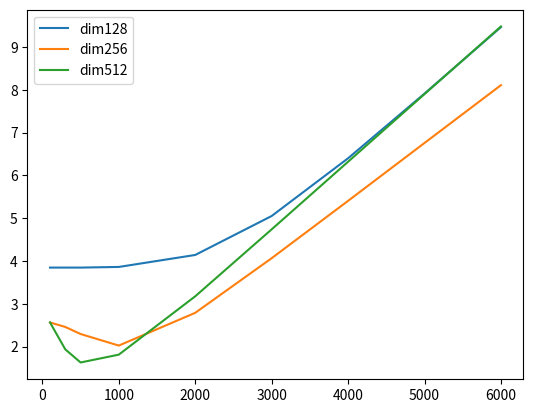

The matplotlib source for this figure:
from matplotlib import pyplot as plt

steps = [100, 300, 500, 1000, 2000, 3000, 4000, 5000, 6000]
# soft_train_1024_dev256 = [3.333, 3.333, 3.356, 3.344, 3.39, 3.851, 4.689, 5.708, 6.795]
# soft_train_2048_dev256 = [3.846, 3.846, 3.846, 3.861, 4.141, 5.051, 6.4, 7.911, 9.464]
# soft_train_4096_dev256 = [3.846, 3.947, 3.937, 3.906, 3.883, 4.511, 5.698, 7.052, 8.451]
# soft_train_2048_dev128 = [3.846, 3.846, 3.846, 3.846, 4.115, 5.025, 6.359, 7.862, 9.404]

# plt.plot(steps, soft_train_1024_dev256, label="soft_train_1024_dev256")
# plt.plot(steps, soft_train_2048_dev256, label="soft_train_2048_dev256")
# plt.plot(steps, soft_train_4096_dev256, label="soft_train_4096_dev256")
# plt.plot(steps, soft_train_2048_dev128, label="soft_train_2048_dev128")

# soft_dev_mu_0_3_lra_1e_3 = [2.5, 2.564, 2.577, 2.625, 2.903, 3.593, 4.561, 5.643, 6.749]
# soft_dev_mu_0_3_lra_2e_3 = [3.571, 3.614, 3.623, 3.663, 3.976, 4.894, 6.211, 7.669, 9.188]
# soft_dev_mu_0_5 = [3.846, 3.846, 3.846, 3.861, 4.141, 5.051, 6.4, 7.911, 9.464]
# soft_dev_mu_0_5_noise_0_05 = [3.846, 3.846, 3.846, 3.846, 4.115, 5.017, 6.349, 7.837, 9.39]
# soft_train_noise_0_1 = [3.846, 3.846, 3.846, 3.861, 4.141, 5.051, 6.4, 7.911, 9.464]
# soft_train_noise_0_05 = [3.846, 3.846, 3.846, 3.846, 4.115, 5.017, 6.349, 7.837, 9.39]

# soft_train_sigma_0_1 = [3.846, 3.846, 3.846, 3.861, 4.141, 5.051, 6.4, 7.911, 9.464]
# soft_train_sigma_0_2 = [4.762, 5.263, 4.95, 3.906, 4.193, 5.445, 6.993, 8.651, 10.345]

dim128 = [3.846, 3.846, 3.846, 3.861, 4.141, 5.051, 6.4, 7.911, 9.464]
dim256 = [2.564, 2.459, 2.294, 2.024, 2.789, 4.065, 5.405, 6.757, 8.108]
dim512 = [2.564, 1.935, 1.629, 1.812, 3.175, 4.739, 6.319, 7.899, 9.479]

# plt.plot(steps, soft_train_sigma_0_1, label="soft_train_sigma_0.1")
# plt.plot(steps, soft_train_sigma_0_2, label="soft_train_sigma_0.2")
# plt.plot(steps, soft_dev_mu_0_5_noise_0_05, label="soft_dev_mu_0_5_noise_0_05")
# plt.plot(steps, soft_train_noise_0_1, label="soft_train_noise_0_1")
# plt.plot(steps, soft_train_noise_0_05, label="soft_train_noise_0_05")

plt.plot(steps, dim128, label="dim128")
plt.plot(steps, dim256, label="dim256")
plt.plot(steps, dim512, label="dim512")

plt.legend()

plt.savefig("num.png")